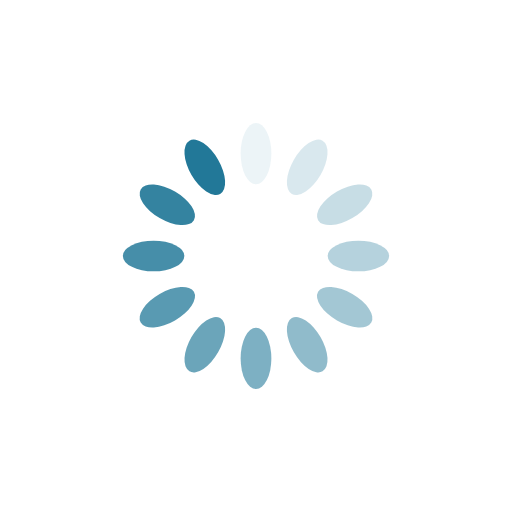
t = 0.00 s
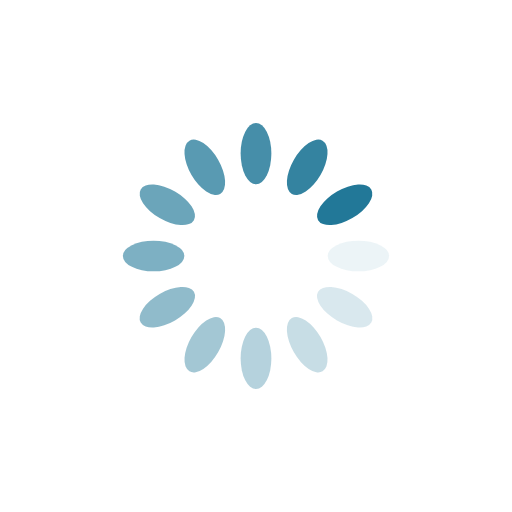
t = 0.25 s
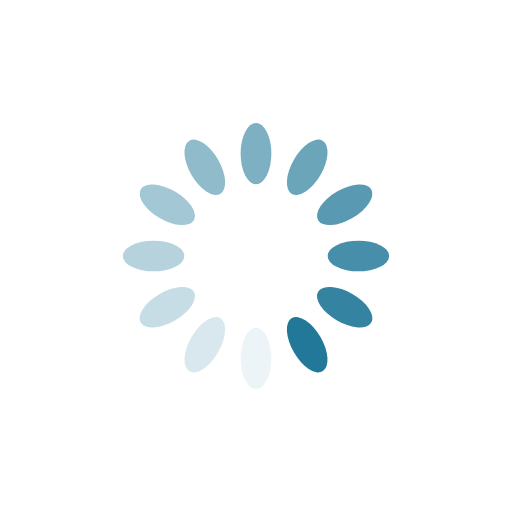
t = 0.50 s
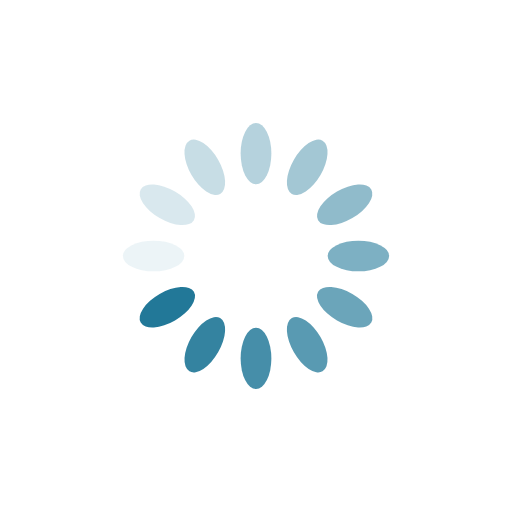
t = 0.75 s

The animated SVG that drew these frames (rendered in a browser with its animation timeline set to each time). Animation: 12 SMIL elements (animate=12); one cycle of 1.00 s, repeats indefinitely.

<?xml version="1.0" encoding="utf-8"?>
<svg xmlns="http://www.w3.org/2000/svg" xmlns:xlink="http://www.w3.org/1999/xlink" style="margin: auto; display: block; shape-rendering: auto;" width="200px" height="200px" viewBox="0 0 100 100" preserveAspectRatio="xMidYMid">
<g transform="rotate(0 50 50)">
  <rect x="47" y="24" rx="3" ry="6" width="6" height="12" fill="#227898">
    <animate attributeName="opacity" values="1;0" keyTimes="0;1" dur="1s" begin="-0.9166666666666666s" repeatCount="indefinite"></animate>
  </rect>
</g><g transform="rotate(30 50 50)">
  <rect x="47" y="24" rx="3" ry="6" width="6" height="12" fill="#227898">
    <animate attributeName="opacity" values="1;0" keyTimes="0;1" dur="1s" begin="-0.8333333333333334s" repeatCount="indefinite"></animate>
  </rect>
</g><g transform="rotate(60 50 50)">
  <rect x="47" y="24" rx="3" ry="6" width="6" height="12" fill="#227898">
    <animate attributeName="opacity" values="1;0" keyTimes="0;1" dur="1s" begin="-0.75s" repeatCount="indefinite"></animate>
  </rect>
</g><g transform="rotate(90 50 50)">
  <rect x="47" y="24" rx="3" ry="6" width="6" height="12" fill="#227898">
    <animate attributeName="opacity" values="1;0" keyTimes="0;1" dur="1s" begin="-0.6666666666666666s" repeatCount="indefinite"></animate>
  </rect>
</g><g transform="rotate(120 50 50)">
  <rect x="47" y="24" rx="3" ry="6" width="6" height="12" fill="#227898">
    <animate attributeName="opacity" values="1;0" keyTimes="0;1" dur="1s" begin="-0.5833333333333334s" repeatCount="indefinite"></animate>
  </rect>
</g><g transform="rotate(150 50 50)">
  <rect x="47" y="24" rx="3" ry="6" width="6" height="12" fill="#227898">
    <animate attributeName="opacity" values="1;0" keyTimes="0;1" dur="1s" begin="-0.5s" repeatCount="indefinite"></animate>
  </rect>
</g><g transform="rotate(180 50 50)">
  <rect x="47" y="24" rx="3" ry="6" width="6" height="12" fill="#227898">
    <animate attributeName="opacity" values="1;0" keyTimes="0;1" dur="1s" begin="-0.4166666666666667s" repeatCount="indefinite"></animate>
  </rect>
</g><g transform="rotate(210 50 50)">
  <rect x="47" y="24" rx="3" ry="6" width="6" height="12" fill="#227898">
    <animate attributeName="opacity" values="1;0" keyTimes="0;1" dur="1s" begin="-0.3333333333333333s" repeatCount="indefinite"></animate>
  </rect>
</g><g transform="rotate(240 50 50)">
  <rect x="47" y="24" rx="3" ry="6" width="6" height="12" fill="#227898">
    <animate attributeName="opacity" values="1;0" keyTimes="0;1" dur="1s" begin="-0.25s" repeatCount="indefinite"></animate>
  </rect>
</g><g transform="rotate(270 50 50)">
  <rect x="47" y="24" rx="3" ry="6" width="6" height="12" fill="#227898">
    <animate attributeName="opacity" values="1;0" keyTimes="0;1" dur="1s" begin="-0.16666666666666666s" repeatCount="indefinite"></animate>
  </rect>
</g><g transform="rotate(300 50 50)">
  <rect x="47" y="24" rx="3" ry="6" width="6" height="12" fill="#227898">
    <animate attributeName="opacity" values="1;0" keyTimes="0;1" dur="1s" begin="-0.08333333333333333s" repeatCount="indefinite"></animate>
  </rect>
</g><g transform="rotate(330 50 50)">
  <rect x="47" y="24" rx="3" ry="6" width="6" height="12" fill="#227898">
    <animate attributeName="opacity" values="1;0" keyTimes="0;1" dur="1s" begin="0s" repeatCount="indefinite"></animate>
  </rect>
</g>
<!-- [ldio] generated by https://loading.io/ --></svg>
